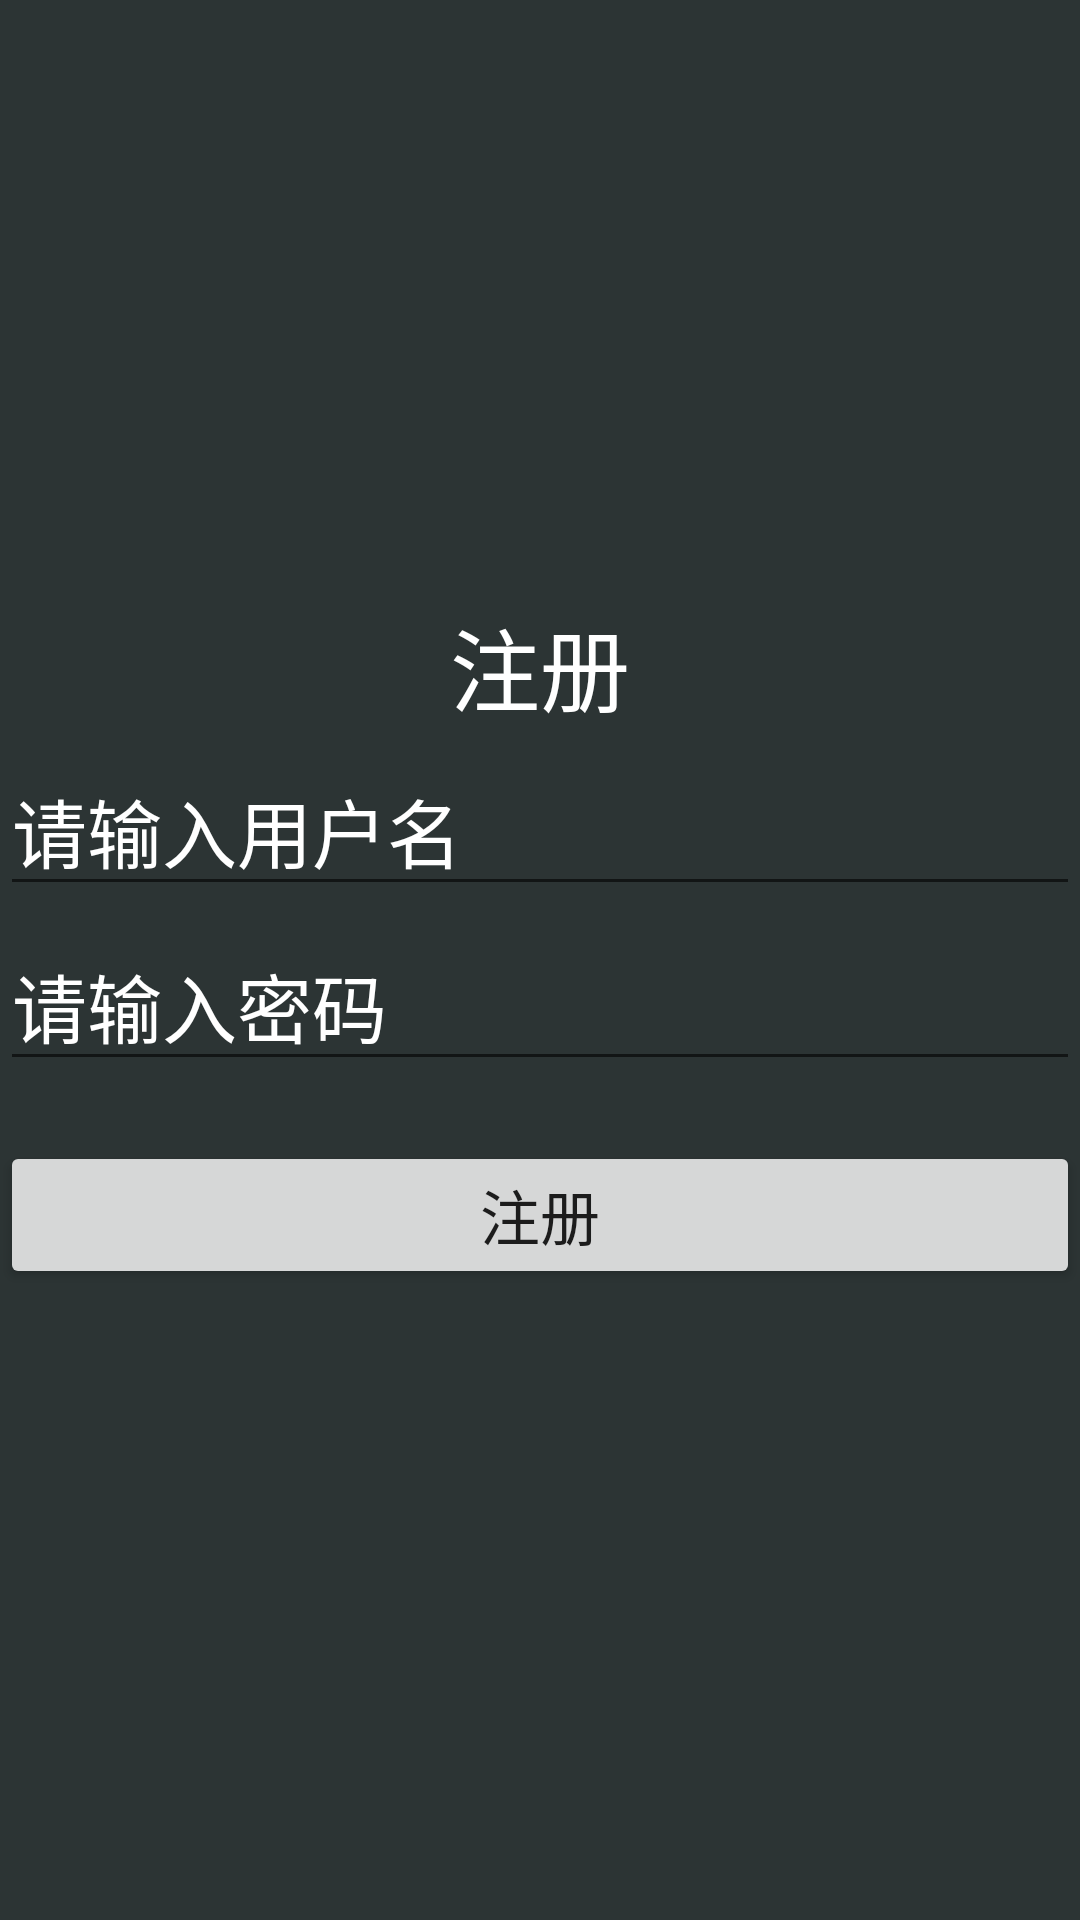

This screen was rendered from an Android layout file. Write that file and the resources it references.
<!-- AndroidManifest.xml: application theme Theme.Fragment -->
<!-- res/layout/activity_signup_by_http.xml -->
<?xml version="1.0" encoding="utf-8"?>
<RelativeLayout xmlns:android="http://schemas.android.com/apk/res/android"
    xmlns:tools="http://schemas.android.com/tools"
    android:layout_width="match_parent"
    android:layout_height="match_parent"
    tools:context=".FirstFragment"
    android:background="@color/background"
    >

    <TextView
        android:id="@+id/textview"
        android:layout_width="match_parent"
        android:layout_height="wrap_content"
        android:text="@string/register"
        android:textSize="30dp"
        android:gravity="center"
        android:layout_marginTop="200dp"
        android:textColor="@color/white"
        >
    </TextView>

    <EditText
        android:layout_marginTop="5dp"
        android:id="@+id/name_input"
        android:layout_width="match_parent"
        android:layout_height="wrap_content"
        android:hint="@string/name_hint"
        android:layout_below="@id/textview"
        android:textColor="@color/white"
        android:textSize="25dp"
        android:textColorHint="@color/white"
        />

    <EditText
        android:layout_marginTop="5dp"
        android:id="@+id/password_input"
        android:layout_width="match_parent"
        android:layout_height="wrap_content"
        android:hint="@string/password_hint"
        android:layout_below="@id/name_input"
        android:textSize="25dp"
        android:inputType="textPassword"
        android:textColor="@color/white"
        android:textColorHint="@color/white"
        />

    <Button
        android:id="@+id/register_button"
        android:layout_width="match_parent"
        android:layout_height="wrap_content"
        android:layout_below="@id/password_input"
        android:layout_marginTop="20dp"
        android:text="@string/register"
        android:textSize="20dp" />


</RelativeLayout>
<!-- resources referenced by this layout -->
<resources>
  <color name="background">#2c3434</color>
  <color name="white">#FFFFFFFF</color>
  <string name="name_hint">请输入用户名</string>
  <string name="password_hint">请输入密码</string>
  <string name="register">注册</string>
  <style name="Theme.Fragment" parent="Theme.AppCompat.DayNight" />
</resources>
